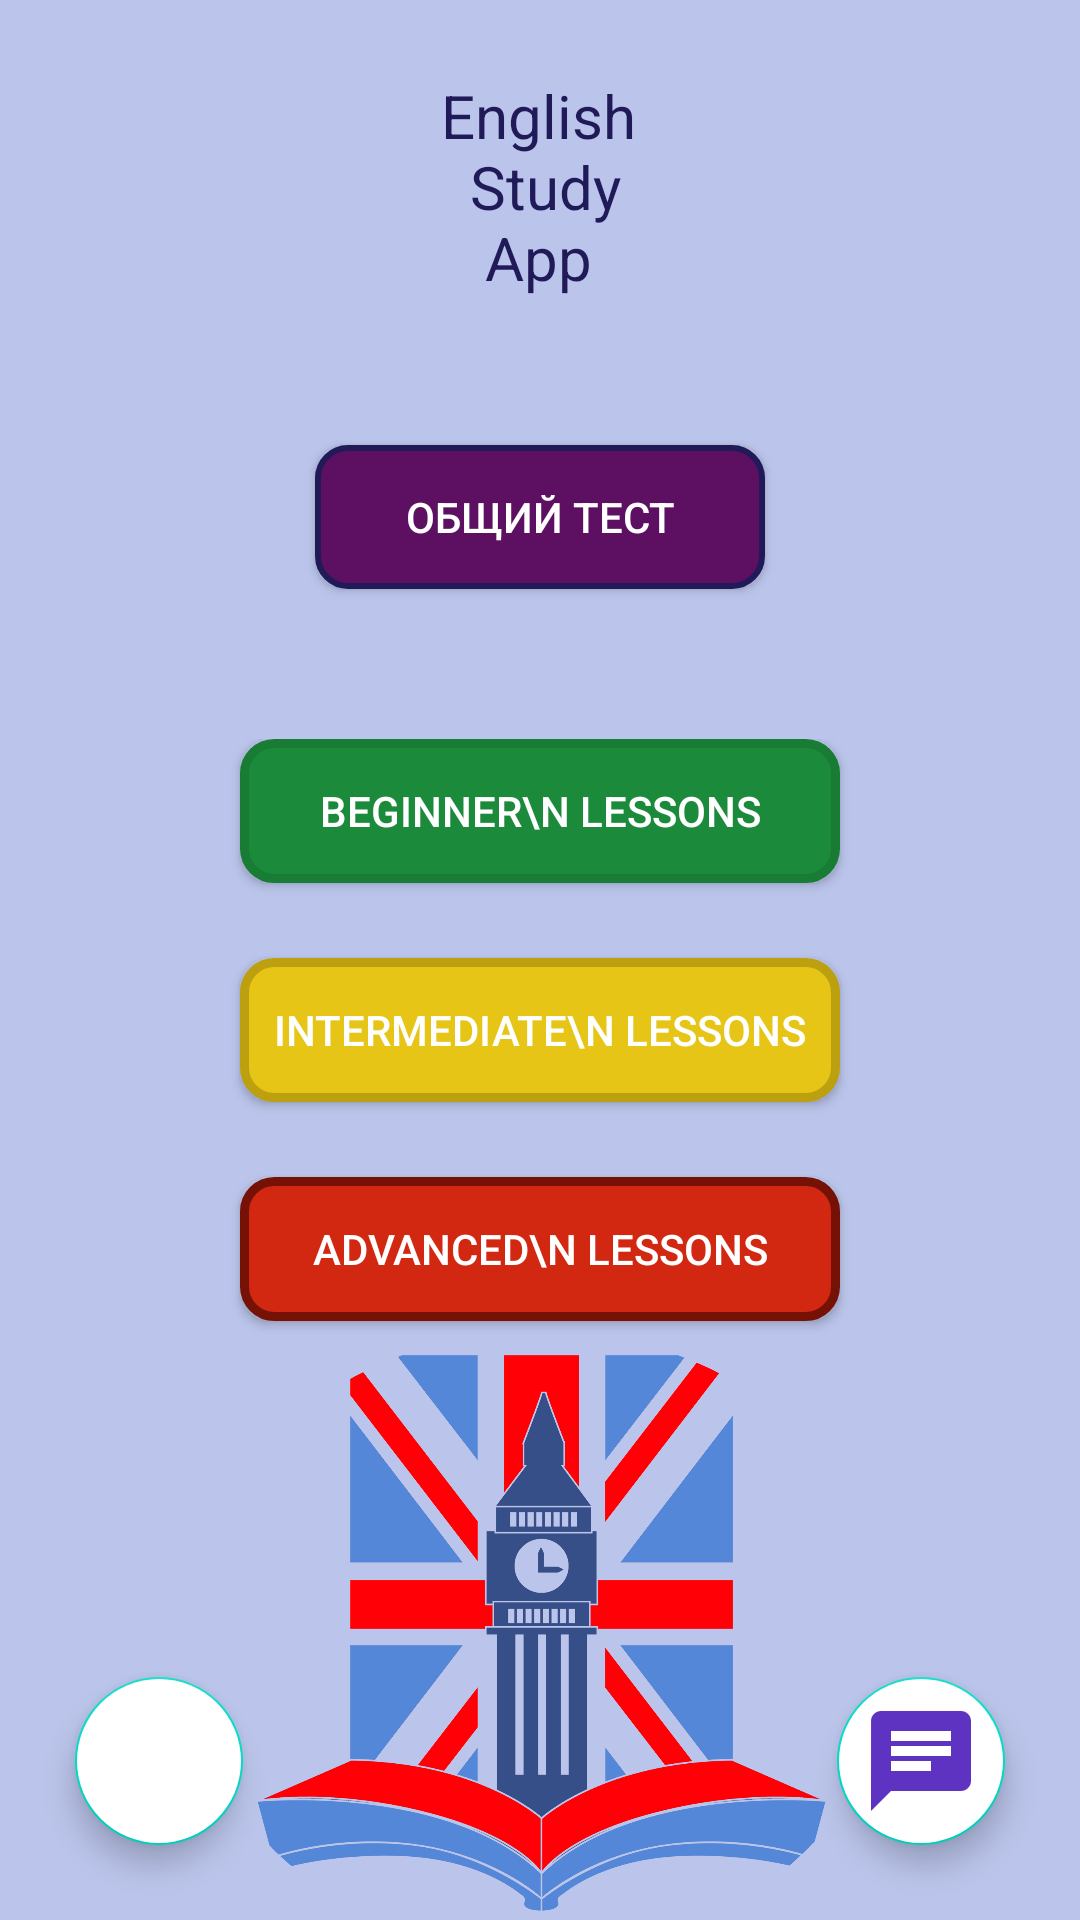

Reconstruct the res/layout file that produces this screen, plus the resources it refers to.
<!-- AndroidManifest.xml: application theme AppTheme -->
<!-- res/layout/activity_my_app.xml -->
<?xml version="1.0" encoding="utf-8"?>
<RelativeLayout
    xmlns:android="http://schemas.android.com/apk/res/android"
    xmlns:app="http://schemas.android.com/apk/res-auto"
    xmlns:tools="http://schemas.android.com/tools"
    android:layout_width="match_parent"
    android:layout_height="match_parent"
    tools:context=".MyAppActivity"
    android:background="@color/colorMyAppActivityBackground">

    <ImageView
        android:layout_width="wrap_content"
        android:layout_height="wrap_content"
        android:src="@drawable/main_menu"
        android:layout_alignParentBottom="true"
        android:layout_marginTop="-60dp"
        android:layout_below="@id/linLay2"/>

    <TextView
        android:id="@+id/tvId"
        android:layout_width="wrap_content"
        android:layout_height="wrap_content"
        android:layout_alignParentStart="true"
        android:layout_alignParentEnd="true"
        android:layout_gravity="center"
        android:layout_marginTop="25dp"
        android:layout_marginStart="145dp"
        android:layout_marginEnd="146dp"

        android:text="@string/eng_st_app_title"
        android:textColor="@color/textDarkBlue"
        android:textAlignment="center"
        android:textSize="20sp" />

    <LinearLayout
        android:id="@+id/linLay1"
        android:layout_width="match_parent"
        android:layout_height="wrap_content"
        android:layout_below="@id/tvId"
        android:orientation="vertical"
        >

        <TextView
            android:id="@+id/tvProgress"
            android:layout_width="wrap_content"
            android:layout_height="wrap_content"
            android:layout_gravity="center"
            android:layout_margin="10dp"
            android:textColor="@color/textDarkBlue"
            android:text=""
            />

        <Button
            android:id="@+id/btn_general_test"
            android:layout_width="150dp"
            android:layout_height="wrap_content"
            android:layout_gravity="center"
            android:text="Общий тест"
            android:textColor="@color/colorWhite"
            android:background="@drawable/general_test_btn"
            android:layout_margin="10dp"
            >
        </Button>

    </LinearLayout>

    <LinearLayout
        android:id="@+id/linLay2"
        android:layout_width="match_parent"
        android:layout_height="wrap_content"
        android:layout_below="@id/linLay1"
        android:orientation="vertical"
        android:layout_margin="10dp"
        android:padding="30dp"
        android:weightSum="3"
        >

        <Button
            android:id="@+id/btn_beginner_lessons"
            android:layout_width="200dp"
            android:layout_height="wrap_content"
            android:layout_gravity="center"
            android:text="Beginner\n lessons"
            android:textColor="@color/colorWhite"
            android:layout_weight="1"
            android:background="@drawable/btn_beginner"
            android:layout_marginBottom="25dp"
            >
        </Button>
        <Button
            android:id="@+id/btn_intermediate_lessons"
            android:layout_width="200dp"
            android:layout_height="wrap_content"
            android:layout_gravity="center"
            android:text="Intermediate\n lessons"
            android:textColor="@color/colorWhite"
            android:layout_weight="1"
            android:background="@drawable/btn_intermediate"
            android:layout_marginBottom="25dp"
            >
        </Button>
        <Button
            android:id="@+id/btn_advanced_lessons"
            android:layout_width="200dp"
            android:layout_height="wrap_content"
            android:layout_gravity="center"
            android:text="Advanced\n lessons"
            android:textColor="@color/colorWhite"
            android:layout_weight="1"
            android:background="@drawable/btn_advanced"
            android:layout_marginBottom="25dp"
            >
        </Button>

    </LinearLayout>


    <com.google.android.material.floatingactionbutton.FloatingActionButton
        android:id="@+id/btn_chat"
        android:layout_width="wrap_content"
        android:layout_height="wrap_content"
        android:layout_alignParentEnd="true"
        android:layout_alignParentBottom="true"
        android:layout_marginEnd="25dp"
        android:layout_marginBottom="25dp"
        android:backgroundTint="@color/colorWhite"
        android:clickable="true"
        android:roundIcon="@mipmap/ic_launcher_round"
        android:tint="@color/colorPrimaryDark"
        android:src="@drawable/ic_chat_btn"
        app:fabSize="normal"
        app:maxImageSize="40dp"/>

    <com.google.android.material.floatingactionbutton.FloatingActionButton
        android:id="@+id/btn_vocabular_fl"
        android:layout_width="wrap_content"
        android:layout_height="wrap_content"
        android:layout_alignParentStart="true"
        android:layout_alignParentBottom="true"
        android:layout_marginStart="25dp"
        android:layout_marginBottom="25dp"
        android:backgroundTint="@color/colorWhite"
        android:tint="@color/colorPrimaryDark"
        android:clickable="true"
        android:roundIcon="@mipmap/ic_launcher_round"
        android:src="@drawable/ic_btn_vocabulary"
        app:fabSize="normal"
        app:maxImageSize="40dp"/>

</RelativeLayout>
<!-- resources referenced by this layout -->
<resources>
  <color name="colorMyAppActivityBackground">#BBC5EB</color>
  <color name="colorPrimaryDark">#3700B3</color>
  <color name="colorWhite">#FFFFFF</color>
  <color name="textDarkBlue">#201A58</color>
  <!-- drawable btn_advanced (drawable) -->
  <?xml version="1.0" encoding="utf-8"?>
  <ripple xmlns:android="http://schemas.android.com/apk/res/android"
      xmlns:tools="http://schemas.android.com/tools"
      tools:targetApi="LOLLIPOP"
      android:color="@color/colorAdvancedRippleEffect">
  
      <item>
          <shape android:shape="rectangle">
              <solid android:color="@color/colorAdvanced"> </solid>
              <stroke android:color="@color/colorAdvancedStroke" android:width="3dp"></stroke>
              <corners android:radius="10dp"></corners>
          </shape>
      </item>
  
  </ripple>
  <!-- drawable btn_beginner (drawable) -->
  <?xml version="1.0" encoding="utf-8"?>
  <ripple xmlns:android="http://schemas.android.com/apk/res/android"
      xmlns:tools="http://schemas.android.com/tools"
      tools:targetApi="LOLLIPOP"
      android:color="@color/colorBeginnerRippleEffect">
  
      <item>
          <shape android:shape="rectangle">
              <solid android:color="@color/colorBeginner"> </solid>
              <stroke android:color="@color/colorBeginnerStroke" android:width="3dp"></stroke>
              <corners android:radius="10dp"></corners>
          </shape>
      </item>
  
  </ripple>
  <!-- drawable general_test_btn (drawable) -->
  <?xml version="1.0" encoding="utf-8"?>
  <ripple xmlns:android="http://schemas.android.com/apk/res/android"
      xmlns:tools="http://schemas.android.com/tools"
      tools:targetApi="LOLLIPOP"
      android:color="@color/colorGeneralTestRippleEffect">
  
      <item>
          <shape android:shape="rectangle">
              <solid android:color="@color/colorGeneralTest"> </solid>
              <stroke android:color="@color/textDarkBlue" android:width="2dp"></stroke>
              <corners android:radius="10dp"></corners>
          </shape>
      </item>
  
  </ripple>
  <!-- drawable ic_chat_btn (drawable-anydpi) -->
  <vector xmlns:android="http://schemas.android.com/apk/res/android"
      android:width="24dp"
      android:height="24dp"
      android:viewportWidth="24"
      android:viewportHeight="24"
      android:tint="#E50033"
      android:alpha="0.8">
    <path
        android:fillColor="@android:color/white"
        android:pathData="M20,2L4,2c-1.1,0 -1.99,0.9 -1.99,2L2,22l4,-4h14c1.1,0 2,-0.9 2,-2L22,4c0,-1.1 -0.9,-2 -2,-2zM6,9h12v2L6,11L6,9zM14,14L6,14v-2h8v2zM18,8L6,8L6,6h12v2z"/>
  </vector>
  <string name="eng_st_app_title">English\n Study\nApp</string>
  <style name="AppTheme" parent="Theme.AppCompat.Light.DarkActionBar">
          
          <item name="colorPrimary">@color/colorPrimary</item>
          <item name="colorPrimaryDark">@color/colorPrimaryDark</item>
          <item name="colorAccent">@color/colorAccent</item>
          <item name="android:windowFullscreen">true</item>
      </style>
  <color name="colorAdvancedRippleEffect">#f57766</color>
  <color name="colorAdvanced">#D22711</color>
  <color name="colorAdvancedStroke">#761205</color>
  <color name="colorBeginnerRippleEffect">#25b850</color>
  <color name="colorBeginner">#1B8A3B</color>
  <color name="colorBeginnerStroke">#187c35</color>
  <color name="colorIntermediateRippleEffect">#e7cf52</color>
  <color name="colorIntermediate">#E6C517</color>
  <color name="colorIntermediateStroke">#bca010</color>
  <color name="colorGeneralTestRippleEffect">#8e1a96</color>
  <color name="colorGeneralTest">#5D1062</color>
  <color name="colorPrimary">#6200EE</color>
  <color name="colorAccent">#03DAC5</color>
</resources>
